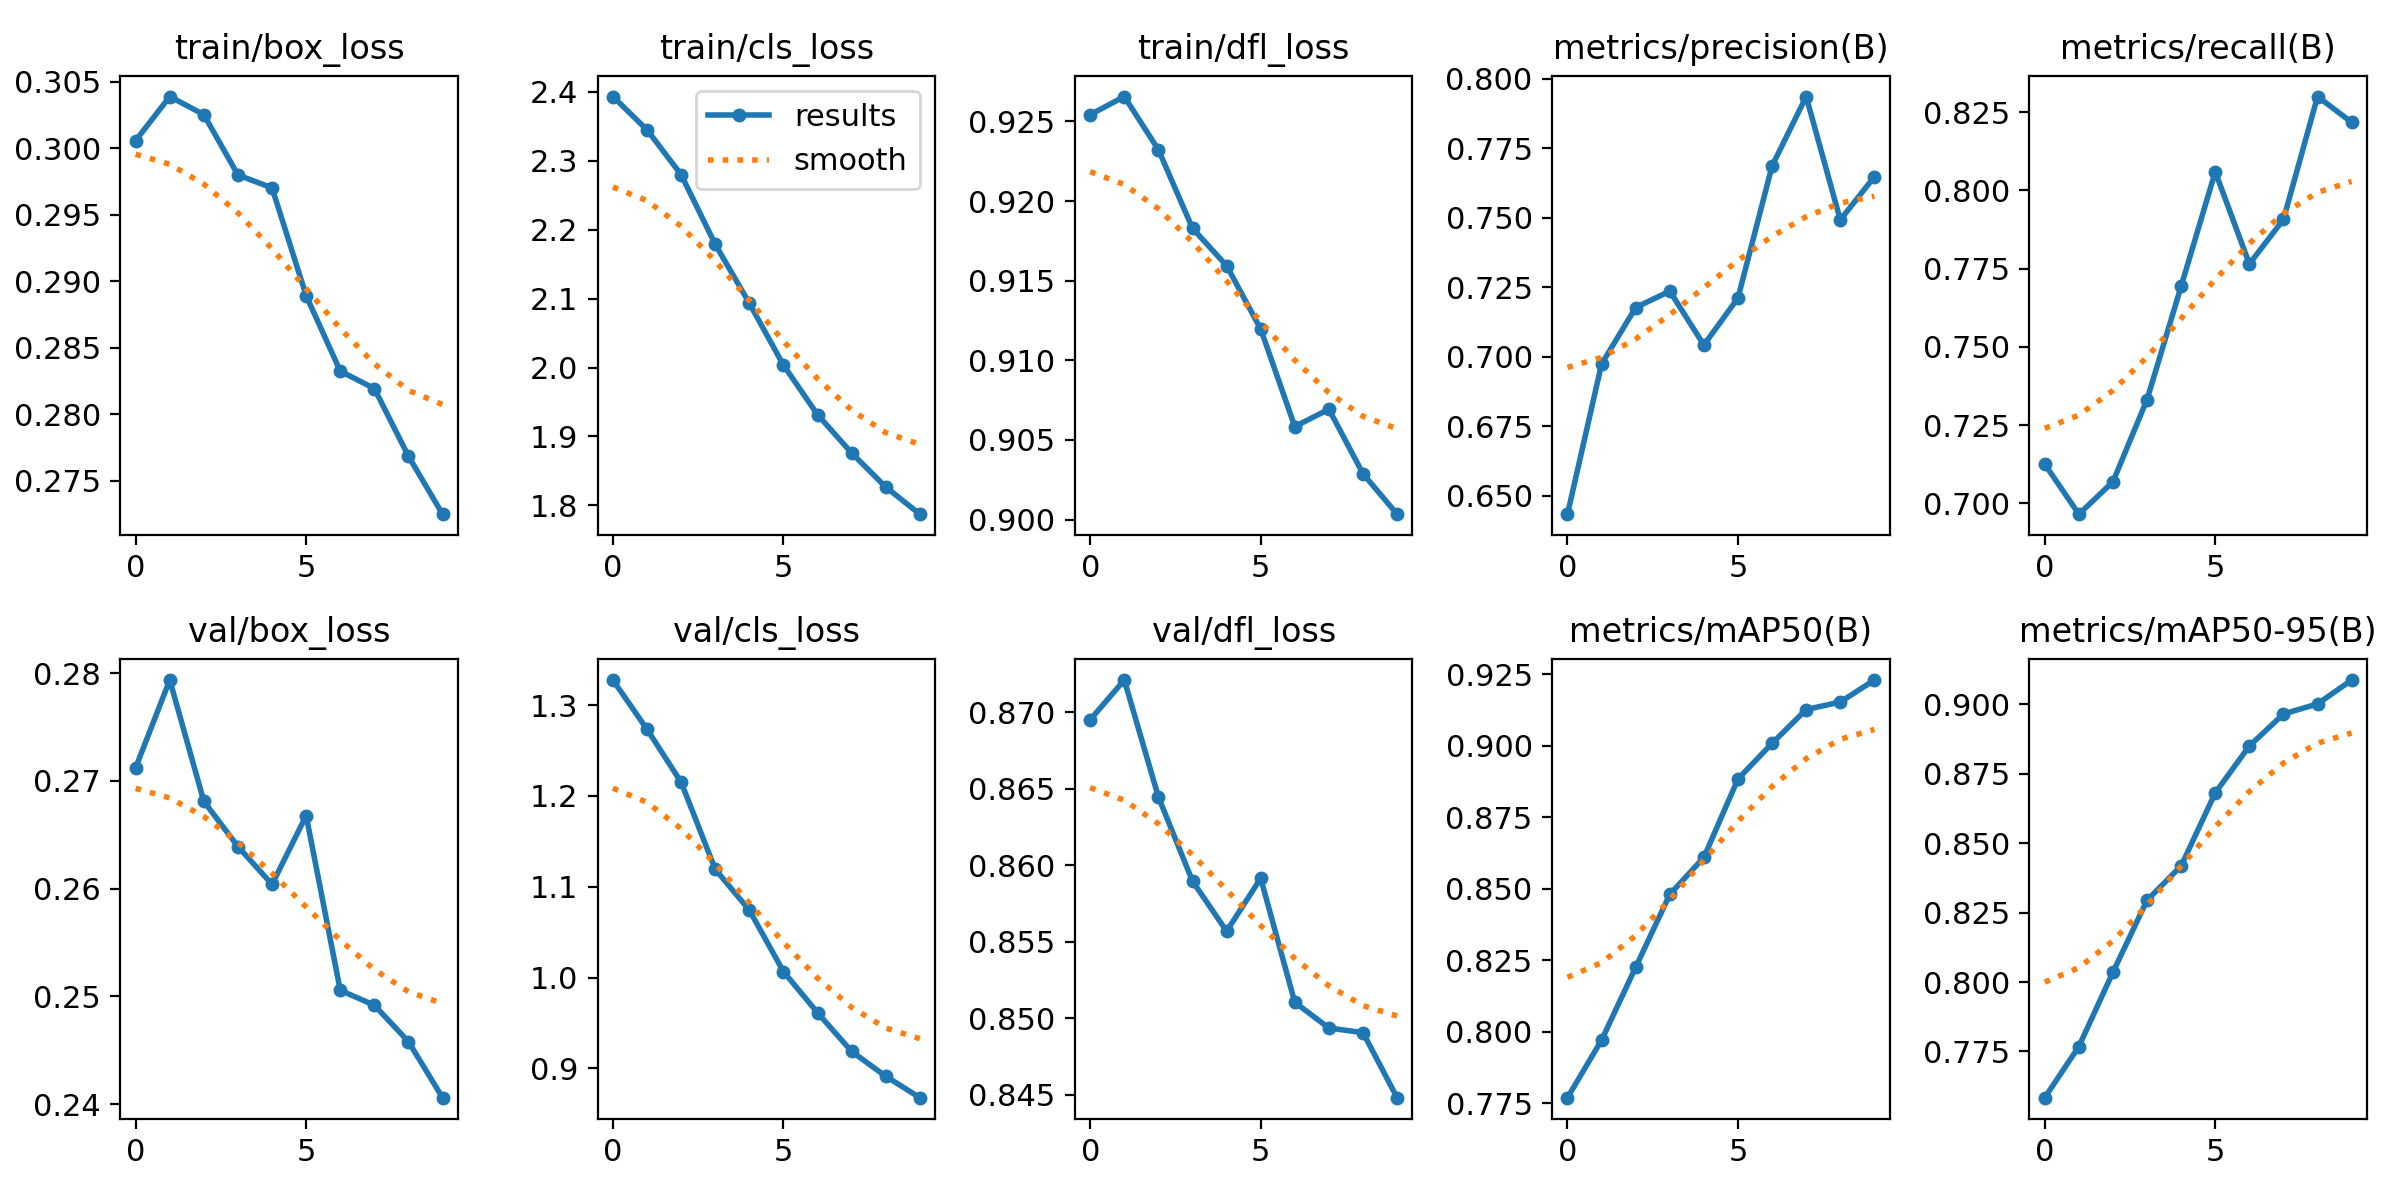

Data behind this chart, as committed beside it:
epoch, train/box_loss, train/cls_loss, train/dfl_loss, metrics/precision(B), metrics/recall(B), metrics/mAP50(B), metrics/mAP50-95(B), val/box_loss, val/cls_loss, val/dfl_loss, lr/pg0, lr/pg1, lr/pg2
0, 0.3006, 2.393, 0.9254, 0.6434, 0.7126, 0.7769, 0.7584, 0.2712, 1.327, 0.8695, 6.6537e-06, 6.6537e-06, 6.6537e-06
1, 0.3039, 2.345, 0.9266, 0.6975, 0.6966, 0.7971, 0.7768, 0.2793, 1.273, 0.8721, 1.2002e-05, 1.2002e-05, 1.2002e-05
2, 0.3025, 2.28, 0.9232, 0.7178, 0.7069, 0.8225, 0.8035, 0.2681, 1.215, 0.8645, 1.603e-05, 1.603e-05, 1.603e-05
3, 0.298, 2.179, 0.9183, 0.7237, 0.7332, 0.848, 0.8295, 0.2639, 1.119, 0.8589, 1.406e-05, 1.406e-05, 1.406e-05
4, 0.297, 2.093, 0.9159, 0.7043, 0.7694, 0.861, 0.8418, 0.2604, 1.074, 0.8557, 1.406e-05, 1.406e-05, 1.406e-05
5, 0.2889, 2.003, 0.912, 0.7212, 0.8059, 0.8884, 0.8681, 0.2668, 1.007, 0.8591, 1.208e-05, 1.208e-05, 1.208e-05
6, 0.2832, 1.932, 0.9058, 0.7687, 0.7765, 0.9009, 0.885, 0.2506, 0.9613, 0.851, 1.01e-05, 1.01e-05, 1.01e-05
7, 0.2819, 1.876, 0.9069, 0.7937, 0.7907, 0.9127, 0.8965, 0.2492, 0.9186, 0.8494, 8.12e-06, 8.12e-06, 8.12e-06
8, 0.2768, 1.827, 0.9029, 0.7493, 0.8299, 0.9153, 0.9002, 0.2458, 0.8913, 0.849, 6.14e-06, 6.14e-06, 6.14e-06
9, 0.2725, 1.787, 0.9003, 0.7648, 0.8217, 0.923, 0.9087, 0.2406, 0.8677, 0.8448, 4.16e-06, 4.16e-06, 4.16e-06
